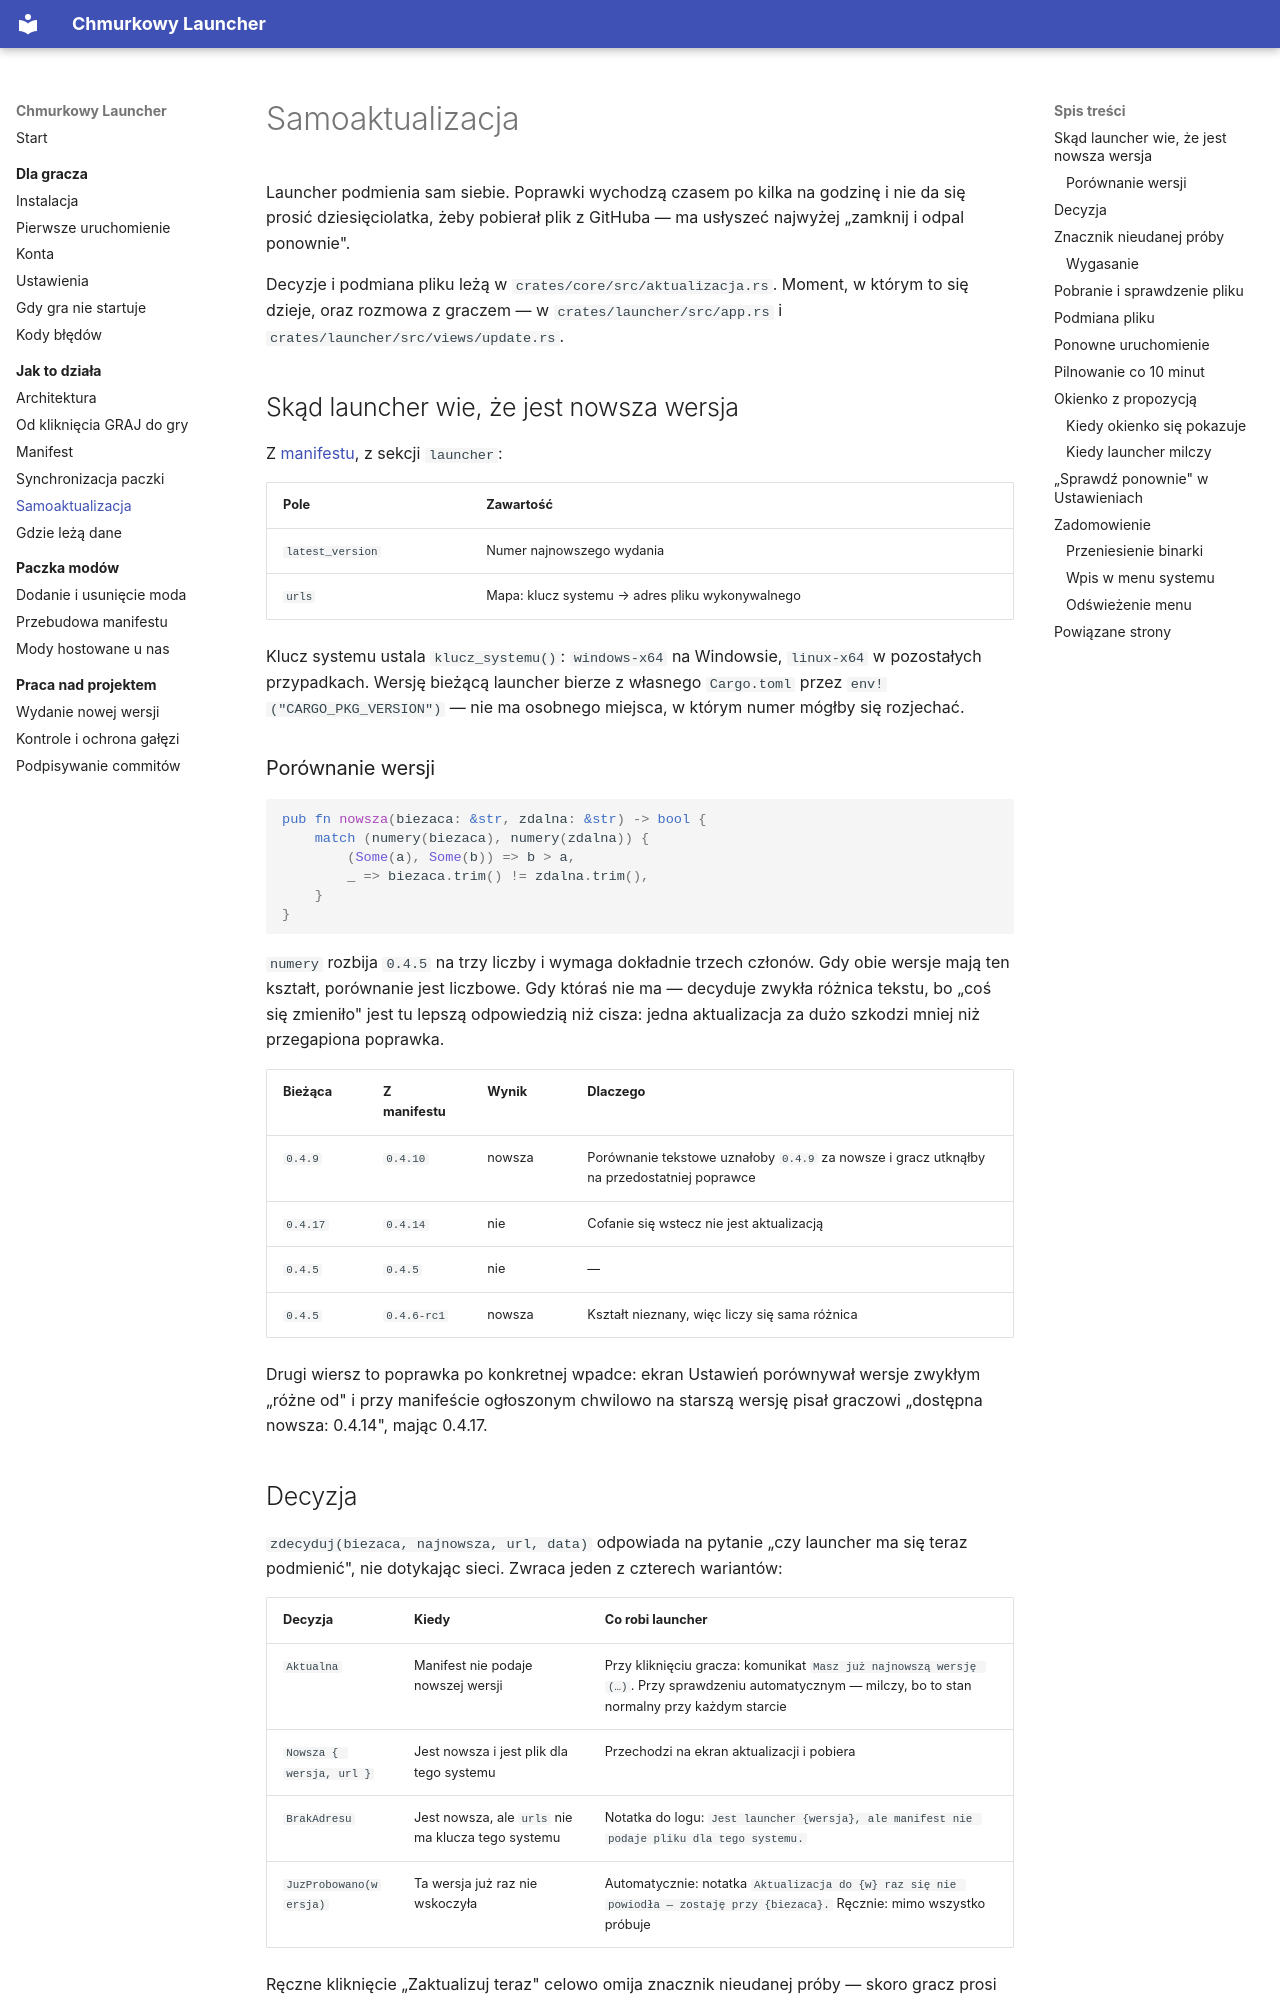

repository: ttk0721/chmurkowy-launcher · page: budowa/samoaktualizacja/index.html · generator: mkdocs

# Samoaktualizacja

Launcher podmienia sam siebie. Poprawki wychodzą czasem po kilka na godzinę
i nie da się prosić dziesięciolatka, żeby pobierał plik z GitHuba — ma
usłyszeć najwyżej „zamknij i odpal ponownie".

Decyzje i podmiana pliku leżą w `crates/core/src/aktualizacja.rs`. Moment,
w którym to się dzieje, oraz rozmowa z graczem — w `crates/launcher/src/app.rs`
i `crates/launcher/src/views/update.rs`.

## Skąd launcher wie, że jest nowsza wersja

Z [manifestu](manifest.md), z sekcji `launcher`:

| Pole | Zawartość |
| --- | --- |
| `latest_version` | Numer najnowszego wydania |
| `urls` | Mapa: klucz systemu → adres pliku wykonywalnego |

Klucz systemu ustala `klucz_systemu()`: `windows-x64` na Windowsie,
`linux-x64` w pozostałych przypadkach. Wersję bieżącą launcher bierze
z własnego `Cargo.toml` przez `env!("CARGO_PKG_VERSION")` — nie ma osobnego
miejsca, w którym numer mógłby się rozjechać.

### Porównanie wersji

```rust
pub fn nowsza(biezaca: &str, zdalna: &str) -> bool {
    match (numery(biezaca), numery(zdalna)) {
        (Some(a), Some(b)) => b > a,
        _ => biezaca.trim() != zdalna.trim(),
    }
}
```

`numery` rozbija `0.4.5` na trzy liczby i wymaga dokładnie trzech członów.
Gdy obie wersje mają ten kształt, porównanie jest liczbowe. Gdy któraś nie
ma — decyduje zwykła różnica tekstu, bo „coś się zmieniło" jest tu lepszą
odpowiedzią niż cisza: jedna aktualizacja za dużo szkodzi mniej niż
przegapiona poprawka.

| Bieżąca | Z manifestu | Wynik | Dlaczego |
| --- | --- | --- | --- |
| `0.4.9` | `0.4.10` | nowsza | Porównanie tekstowe uznałoby `0.4.9` za nowsze i gracz utknąłby na przedostatniej poprawce |
| `0.4.17` | `0.4.14` | nie | Cofanie się wstecz nie jest aktualizacją |
| `0.4.5` | `0.4.5` | nie | — |
| `0.4.5` | `0.4.6-rc1` | nowsza | Kształt nieznany, więc liczy się sama różnica |

Drugi wiersz to poprawka po konkretnej wpadce: ekran Ustawień porównywał
wersje zwykłym „różne od" i przy manifeście ogłoszonym chwilowo na starszą
wersję pisał graczowi „dostępna nowsza: 0.4.14", mając 0.4.17.

## Decyzja

`zdecyduj(biezaca, najnowsza, url, data)` odpowiada na pytanie „czy launcher
ma się teraz podmienić", nie dotykając sieci. Zwraca jeden z czterech
wariantów:

| Decyzja | Kiedy | Co robi launcher |
| --- | --- | --- |
| `Aktualna` | Manifest nie podaje nowszej wersji | Przy kliknięciu gracza: komunikat `Masz już najnowszą wersję (…)`. Przy sprawdzeniu automatycznym — milczy, bo to stan normalny przy każdym starcie |
| `Nowsza { wersja, url }` | Jest nowsza i jest plik dla tego systemu | Przechodzi na ekran aktualizacji i pobiera |
| `BrakAdresu` | Jest nowsza, ale `urls` nie ma klucza tego systemu | Notatka do logu: `Jest launcher {wersja}, ale manifest nie podaje pliku dla tego systemu.` |
| `JuzProbowano(wersja)` | Ta wersja już raz nie wskoczyła | Automatycznie: notatka `Aktualizacja do {w} raz się nie powiodła — zostaję przy {biezaca}.` Ręcznie: mimo wszystko próbuje |

Ręczne kliknięcie „Zaktualizuj teraz" celowo omija znacznik nieudanej próby —
skoro gracz prosi wprost, to nie launchera rzecz mu odmawiać, bo poprzednim
razem coś nie wyszło.

Cała funkcja `zaktualizuj` wychodzi też od razu, gdy launcher jest zajęty:
podmiana pliku spod działającego procesu to ostatnia rzecz, jakiej wtedy
trzeba.
